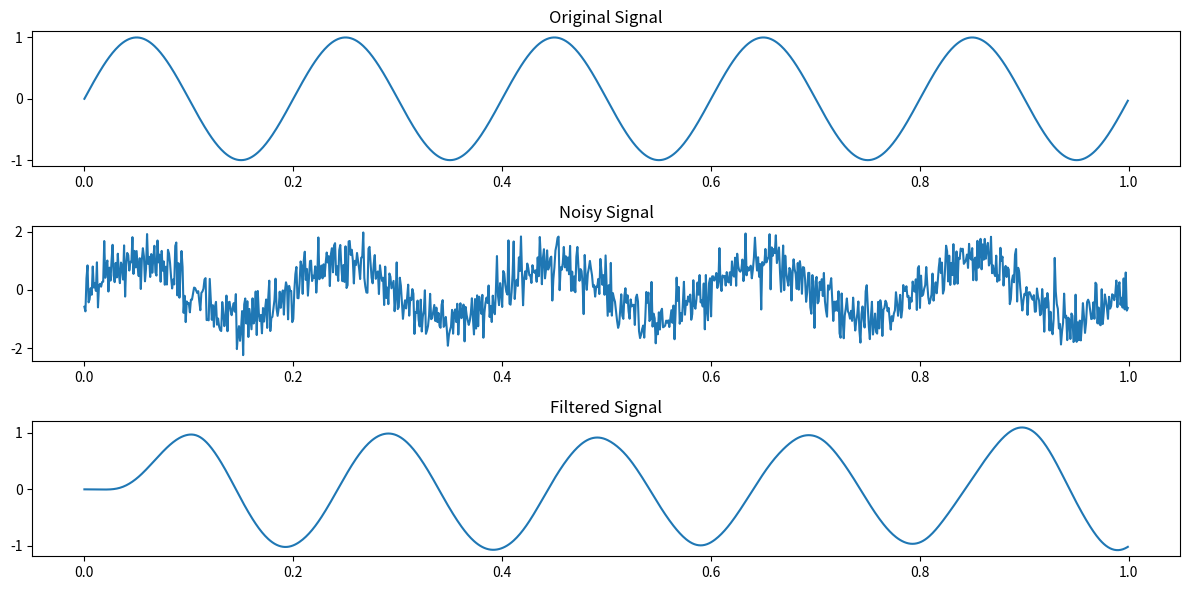
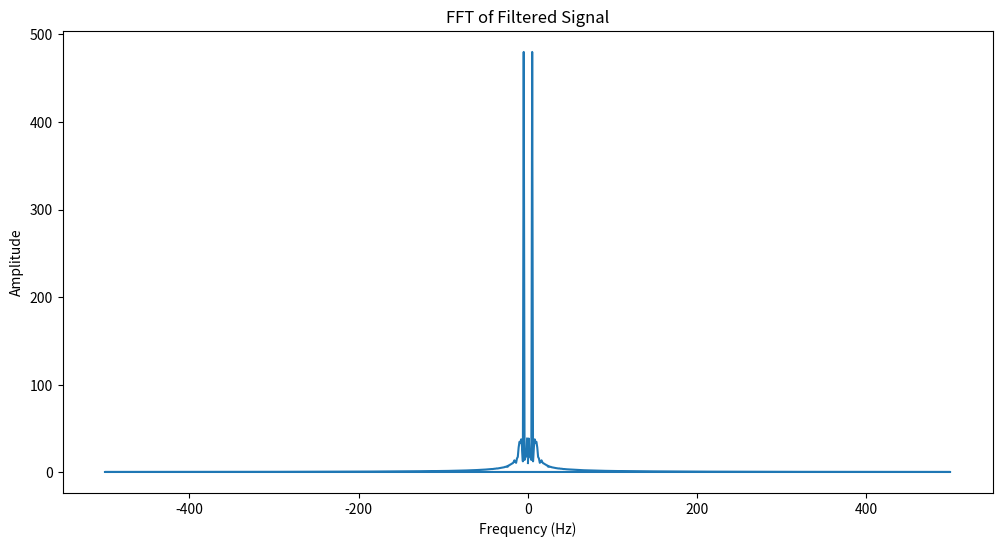
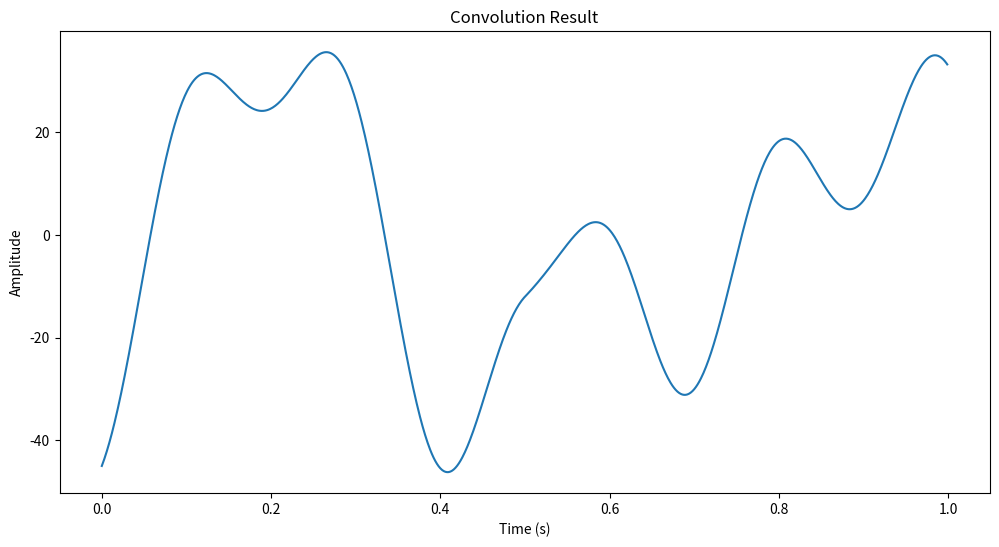

Reproduce these figures in Python, in order.
# -*- coding: utf-8 -*-
"""
Created on Fri Sep 15 16:40:51 2023

[redacted]
"""

import numpy as np
from scipy import signal
import matplotlib.pyplot as plt

# Generate a sample signal
fs = 1000  # Sampling frequency (Hz)
t = np.linspace(0, 1, fs, endpoint=False)  # Time vector
freq = 5  # Frequency of the signal (Hz)
signal_waveform = np.sin(2 * np.pi * freq * t)

# Add noise to the signal
noise = np.random.normal(0, 0.5, fs)
noisy_signal = signal_waveform + noise

# Design a low-pass Butterworth filter
cutoff_frequency = 10  # Cutoff frequency (Hz)
order = 4  # Filter order
b, a = signal.butter(order, cutoff_frequency / (fs / 2), 'low')

# Apply the filter to the noisy signal
filtered_signal = signal.lfilter(b, a, noisy_signal)

# Perform FFT on the filtered signal
fft_result = np.fft.fft(filtered_signal)
frequencies = np.fft.fftfreq(len(fft_result), 1/fs)

# Create a modulation signal
modulation_frequency = 2  # Modulation frequency (Hz)
modulation_signal = np.sin(2 * np.pi * modulation_frequency * t)

# Perform convolution between the filtered signal and the modulation signal
convolution_result = np.convolve(filtered_signal, modulation_signal, 'same')

# Plot the original, noisy, and filtered signals
plt.figure(figsize=(12, 6))
plt.subplot(3, 1, 1)
plt.plot(t, signal_waveform)
plt.title("Original Signal")

plt.subplot(3, 1, 2)
plt.plot(t, noisy_signal)
plt.title("Noisy Signal")

plt.subplot(3, 1, 3)
plt.plot(t, filtered_signal)
plt.title("Filtered Signal")

plt.tight_layout()

# Plot the FFT result
plt.figure(figsize=(12, 6))
plt.plot(frequencies, np.abs(fft_result))
plt.title("FFT of Filtered Signal")
plt.xlabel("Frequency (Hz)")
plt.ylabel("Amplitude")

# Plot the convolution result
plt.figure(figsize=(12, 6))
plt.plot(t, convolution_result)
plt.title("Convolution Result")
plt.xlabel("Time (s)")
plt.ylabel("Amplitude")

plt.show()

